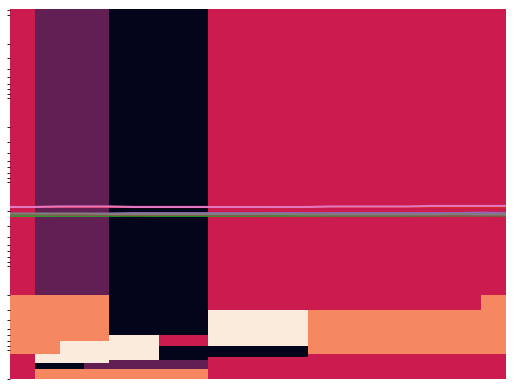

Here is the Python script that generated this plot:
#%%
import numpy as np
import matplotlib.pyplot as plt
import seaborn as sns
#%%
# global parameters

L = 20             # side length
N = L ** 2        # number of sites
q = 5             # number of states per site
#%%
# energy function of the potts model with long-range interactions.
def energy(sigma, J):
    # initialize energy to 0
    en = 0
    # loop over sites
    for i in range(N):
        # interaction mask of site i: True at position j iff site i and site j interact.
        delta = (sigma[i] == sigma)
        delta[i] = False
        # energy due to interaction of i with all other sites --> double counting non-diagonal entries
        en += np.dot(J[i], delta)

    # fix double counting before returning
    return 0.5 * en / N

# # slow but safe implementation of the energy
# def energy_test(sigma, J):
#     # initialize energy to 0
#     en = 0
#     # loop over pairs of sites
#     for i in range(N):
#         for j in range(i + 1, N):
#             # add interaction of sites i and j
#             if sigma[i] == sigma[j]:
#                 en += J[i, j]
#     return en / N
#%%
# propose a random flip in a random site
def propose_flip(sigma, J):
    # sample a random site and state
    index = np.random.randint(0, N)
    x = np.random.randint(0, q)
    # ensure new state is different than the old one
    while x == sigma[index]:
        x = np.random.randint(0, q)
    # return
    return index, x
#%%
# compute change in energy after flipping site i to state new_q
def delta_energy(sigma, J, i, new_q):

    # interaction masks of site i before and after flip
    delta_old = (sigma == sigma[i])
    delta_new = (sigma == new_q)
    delta_new[i], delta_old[i] = False, False

    # energy due to interactions that stop happening after flip
    en_old = np.dot(J[i], delta_old)
    # energy due to interactions that begin happening after flip
    en_new = (np.dot(J[i], delta_new))

    # return change in energy due to flip
    return (en_new - en_old) / N
#%%
# metropolis acceptance with symmetric proposal. returns a Boolean
def metropolis(delta_en, t):
    if delta_en < 0:
        return True
    if np.random.uniform(0, 1) < np.exp( - delta_en / t ):
        return True
    return False
#%%
# # random symmetric interaction matrix.
# J = np.random.randn(N, N)
# for i in range(N):
#     for j in range(i+1, N):
#         J[i, j] = J[j, i]

# # random nearest-neighbour interaction matrix
J = np.zeros((N, N))
assert np.sqrt(N) == int(np.sqrt(N))    # N must be a perfect square
for i in range(N):
    for j in [(i//L)*L + (i+1)%L, (i//L)*L + (i-1)%L, ((i//L+1)%L)*L + i%L, ((i//L-1)%L)*L + i%L]:
        J[i, j] = np.random.randn()

# # complete ferromagnetic interaction
# J = - np.ones((N, N))

# ferromagnetic nearest-neighbour interaction matrix
k = - 1   # interaction strength
J = np.zeros((N, N))
assert np.sqrt(N) == int(np.sqrt(N))    # N must be a perfect square
for i in range(N):
    for j in [(i//L)*L + (i+1)%L, (i//L)*L + (i-1)%L, ((i//L+1)%L)*L + i%L, ((i//L-1)%L)*L + i%L]:
        J[i, j] = k
#%%
# Monte Carlo simulation

# random initial configuration
sigma = np.random.randint(0, q, N)

t = 0.0001
nstep = 300000
stride = 1000

en = energy(sigma, J)

en_history = []
mag_history = np.zeros((q, nstep+1))
prob_history = []
n_accepted = 0
mag_history[:, 0] = np.bincount(sigma, minlength=q)

for istep in range(nstep):

    # propose random flip
    ind, q_new = propose_flip(sigma, J)
    # compute energy difference
    delta_en = delta_energy(sigma, J, ind, q_new)

    # update probability history
    prob_history.append(min(1, np.exp(- delta_en / t)))

    # prepare magnetization update
    mag_history[:, istep+1] = mag_history[:, istep]

    # metropolis update rule
    if metropolis(delta_en, t):
        # update state
        q_old = sigma[ind]
        sigma[ind] = q_new
        n_accepted += 1

        # update energy
        en += delta_en
        # update magnetization history
        mag_history[q_old, istep+1] -= 1
        mag_history[q_new, istep+1] += 1

    # update energy history
    en_history.append(en)

    if istep % stride == 0:
        print(istep, en)

en_history = np.array(en_history)
prob_history = np.array(prob_history)
#%%
burnin = 0
en_history_full = en_history
mag_history_full = mag_history
en_history = en_history[burnin:]
mag_history = mag_history[:, burnin:]
#%%
plt.plot(en_history)
plt.xlabel("step")
plt.ylabel("E")
print(f'Average energy: {en_history.mean()}')
plt.show()
#%%
print(f"Fraction of accepted proposals: {n_accepted / nstep}")
plt.hist(prob_history, bins=100)
plt.show()
#%%
# convolve acceptance probabilities with a kernel to improve visualization
window_size = 3000
kernel = np.ones(window_size) / window_size
smoothed_probs = np.convolve(prob_history, kernel, mode='valid')

# plot
plt.plot(smoothed_probs)
plt.yscale('log')
plt.show()
#%%
# print magnetization evolution in time#
for i in range(q):
    plt.plot(mag_history[i] / N, label=i)
plt.show()
#%%
sns.heatmap(sigma.reshape(L, L), cbar=False, xticklabels=False, yticklabels=False)
plt.show()